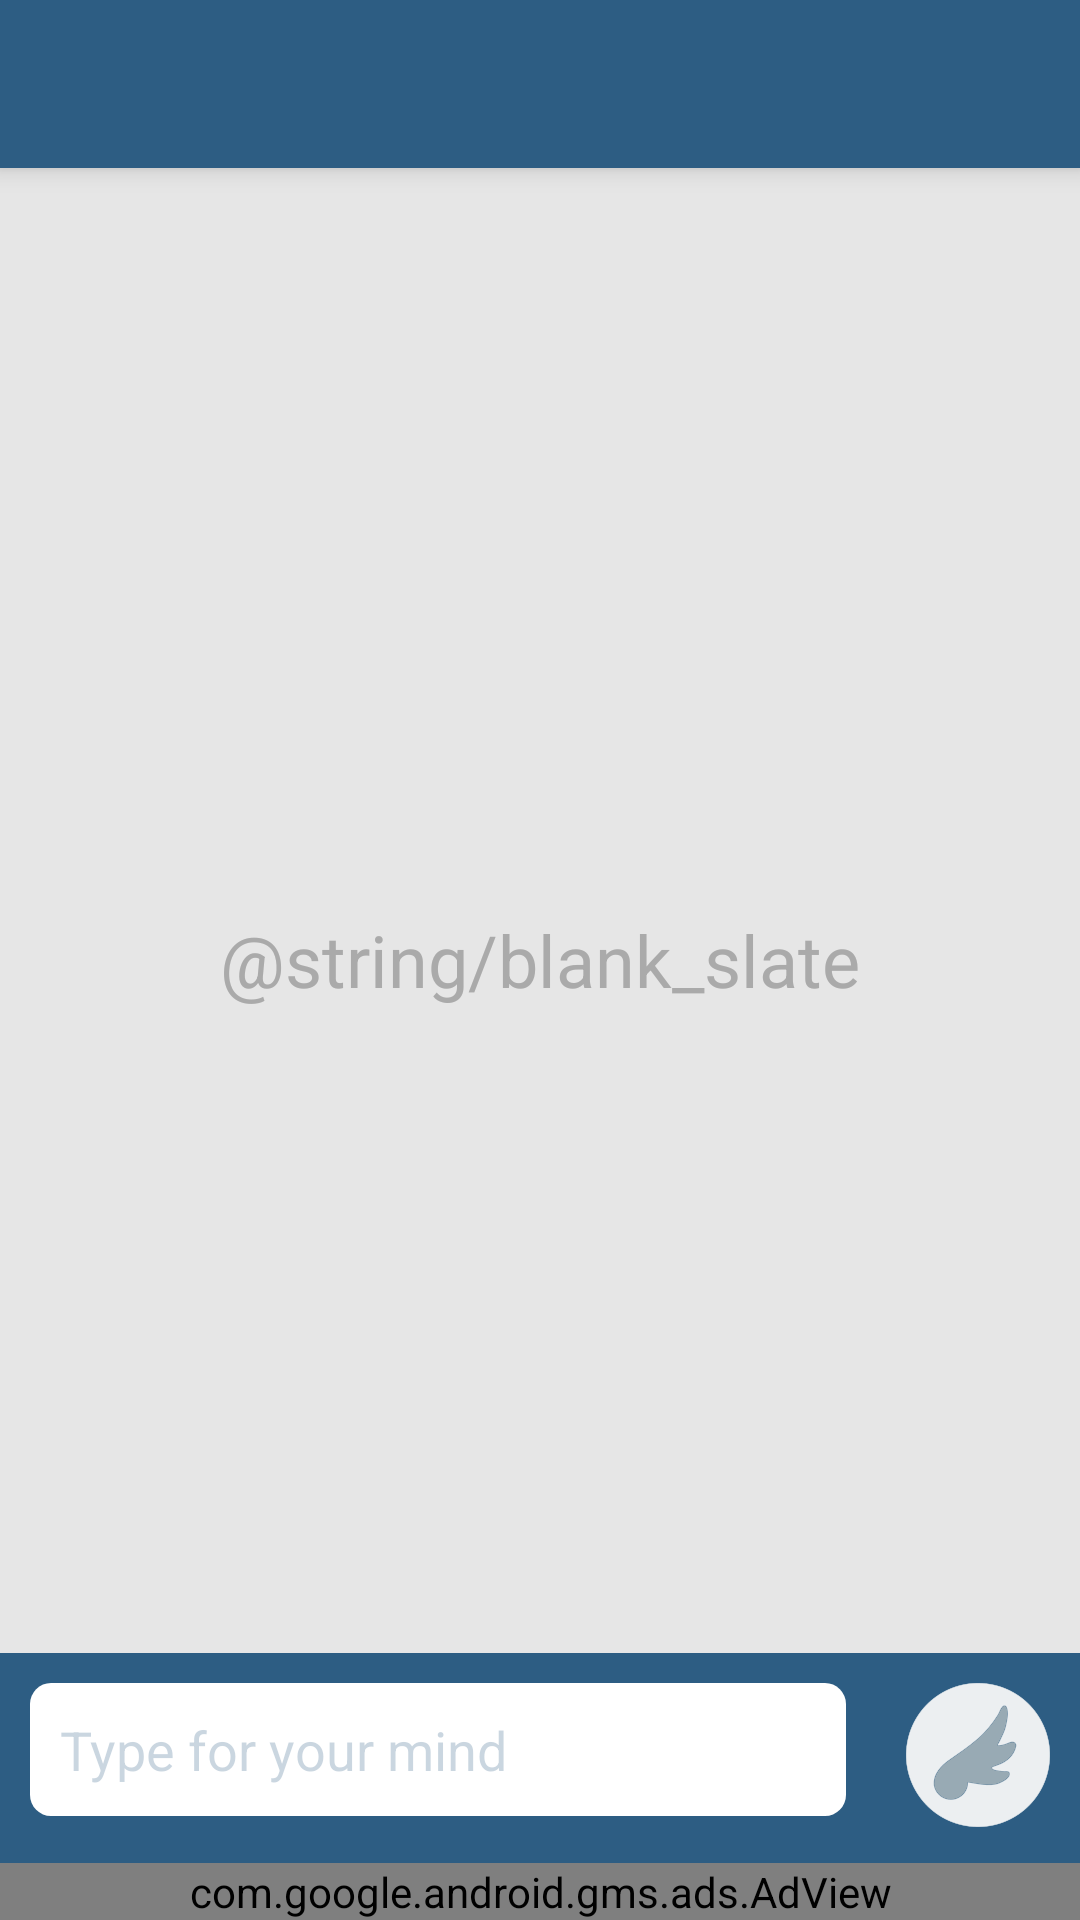

Here is an Android app screen rendered from its layout file. Give the layout XML and the strings, colors and styles it references.
<!-- AndroidManifest.xml: application theme AppTheme -->
<!-- res/layout/activity_pantalla_de_entrada.xml -->
<LinearLayout
    android:id="@+id/coordinatorLayout"
    xmlns:android="http://schemas.android.com/apk/res/android"
    xmlns:app="http://schemas.android.com/apk/res-auto"
    xmlns:tools="http://schemas.android.com/tools"
    xmlns:ads="http://schemas.android.com/apk/res-auto"
    android:layout_width="match_parent"
    android:layout_height="match_parent"
    android:focusable="true"
    android:focusableInTouchMode="true"
    tools:context=".PantallaDeEntrada">

    <RelativeLayout
        android:layout_width="match_parent"
        android:layout_height="match_parent"
        android:orientation="vertical"
        android:background="@color/colorFondo">

        <include
            android:id="@+id/tool_bar"
            layout="@layout/tool_bar"
            ></include>


        <LinearLayout
            android:id="@+id/iput"
            android:layout_width="match_parent"
            android:layout_height="wrap_content"
            android:orientation="horizontal"
            android:visibility="visible"
            android:background="@color/colorPrimario"
            android:minHeight="70dp"
            android:layout_above="@+id/adView"
            android:layout_alignParentLeft="true"
            android:layout_alignParentStart="true">

            <EditText
                android:id="@+id/iputmensajes"
                android:layout_width="fill_parent"
                android:padding="10dp"
                android:layout_height="wrap_content"
                android:maxLines="5"
                android:hint="Type for your mind"
                android:inputType="textShortMessage|textAutoCorrect|textCapSentences|textMultiLine"
                android:imeOptions="actionSend|flagNoEnterAction"
                android:minHeight="33dp"
                android:background="@drawable/edittext"
                android:textColorHint="@color/colorHint"
                android:textCursorDrawable="@null"
                android:textColor="@color/colorPrimario"
                android:layout_marginLeft="10dp"
                android:layout_marginTop="10dp"
                android:minWidth="270dp"
                android:layout_weight="1"/>





            <ImageButton
                android:id="@+id/btn_send"
                android:layout_width="wrap_content"
                android:layout_height="wrap_content"
                android:src="@mipmap/ic_senda"
                android:scaleType="center"
                android:layout_marginTop="3dp"
                android:layout_marginBottom="12dp"
                android:layout_marginLeft="20dp"
                android:layout_marginRight="10dp"
                android:layout_gravity="bottom"
                android:background="@drawable/botonredondo"
                 />


        </LinearLayout>

        <com.google.android.gms.ads.AdView
            android:id="@+id/adView"
            android:layout_width="match_parent"
            android:background="@color/colorPrimario"
            android:layout_height="wrap_content"
            ads:adSize="BANNER"
            ads:adUnitId="@string/banner_ad_unit_id"
            android:layout_alignParentBottom="true"
            android:layout_centerHorizontal="true">
        </com.google.android.gms.ads.AdView>


        <android.support.v7.widget.RecyclerView
            android:id="@+id/recycler"
            android:layout_width="match_parent"
            android:layout_height="wrap_content"
            android:scrollbars="vertical"
            android:layout_below="@+id/tool_bar"
            android:layout_above="@+id/iput" />

        <TextView
            android:layout_width="wrap_content"
            android:layout_height="wrap_content"
            android:textAppearance="?android:attr/textAppearanceMedium"
            android:text="@string/blank_slate"
            android:id="@+id/blankSlate"
            android:padding="30dp"
            android:textSize="24sp"
            android:textColor="@android:color/darker_gray"
            android:layout_centerVertical="true"
            android:layout_centerHorizontal="true" />


    </RelativeLayout>



</LinearLayout>
<!-- res/layout/tool_bar.xml (included above) -->
<?xml version="1.0" encoding="utf-8"?>
<android.support.v7.widget.Toolbar xmlns:android="http://schemas.android.com/apk/res/android"
    android:layout_width="match_parent"
    android:layout_height="wrap_content"
    android:background="@color/colorPrimario"
    android:id="@+id/toolbar"
    android:minHeight="?attr/actionBarSize"
    android:elevation="5dp"
    >
</android.support.v7.widget.Toolbar>
<!-- resources referenced by this layout -->
<resources>
  <color name="colorFondo">#E6E6E6</color>
  <color name="colorHint">#402D5D83</color>
  <color name="colorPrimario">#2D5D83</color>
  <!-- drawable edittext (drawable-hdpi) -->
  <?xml version="1.0" encoding="utf-8"?>
  <shape xmlns:android="http://schemas.android.com/apk/res/android"
      android:shape="rectangle" >
      <solid android:color="#FFFFFF" />
      <corners
          android:bottomRightRadius="7dp"
          android:bottomLeftRadius="7dp"
          android:topLeftRadius="7dp"
          android:topRightRadius="7dp"
  
          />
  </shape>
  <!-- mipmap ic_senda: png bitmap (mipmap-hdpi, 3044 bytes) -->
  <string name="banner_ad_unit_id">ca-app-pub-8311139956951620/5053270395</string>
  <style name="AppTheme" parent="AppTheme.Base">
  
      </style>
  <style name="AppTheme.Base" parent="Theme.AppCompat.NoActionBar">
          <item name="android:windowNoTitle">true</item>
          <item name="windowActionBar">false</item>
          <item name="colorPrimary">@color/colorPrimary</item>
          <item name="colorPrimaryDark">@color/colorPrimaryDark</item>
          <item name="colorAccent">@color/colorAccent</item>
      </style>
  <color name="colorPrimary">#E0E0E0</color>
  <color name="colorPrimaryDark">#9E9E9E</color>
  <color name="colorAccent">#35586C</color>
</resources>
